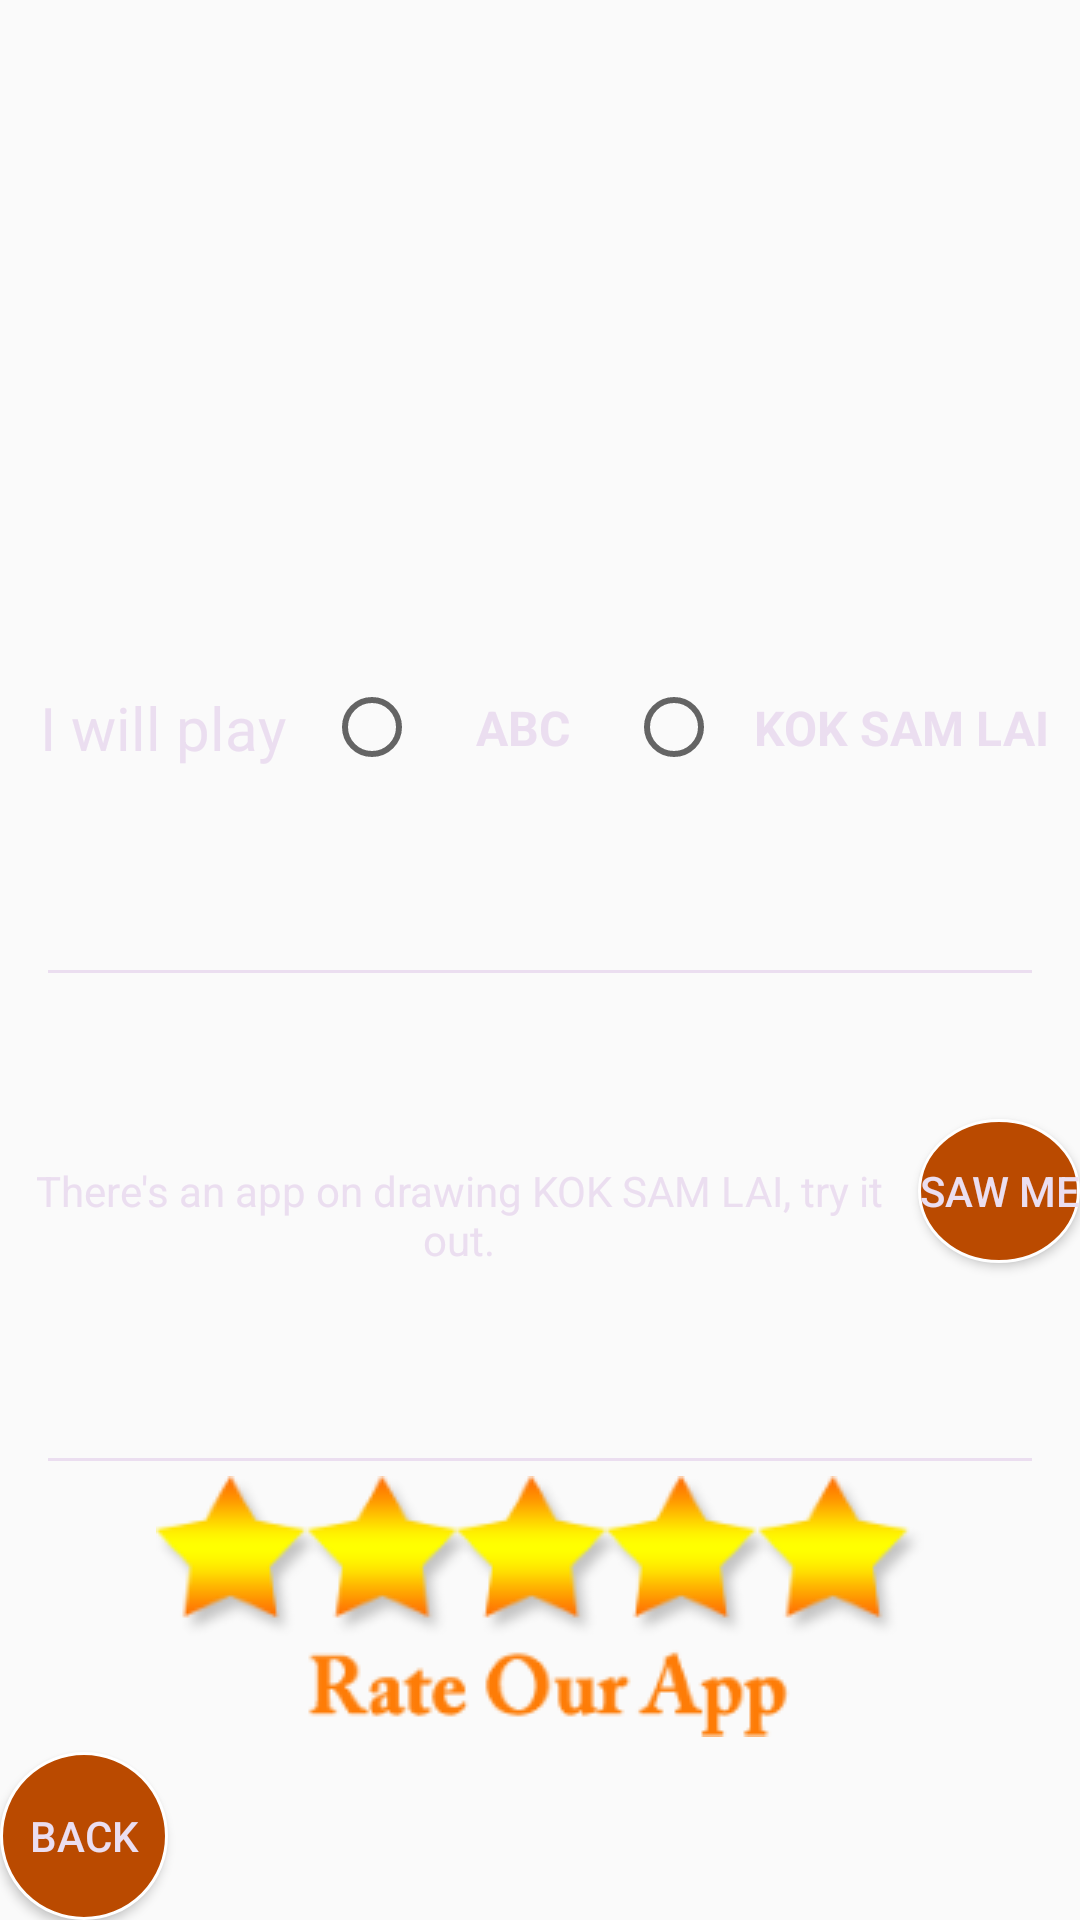

The Android layout XML behind this screen, and the referenced resources:
<!-- AndroidManifest.xml: application theme AppTheme -->
<!-- res/layout/floating_setting.xml -->
<?xml version="1.0" encoding="utf-8"?>
<LinearLayout xmlns:android="http://schemas.android.com/apk/res/android"
    android:layout_width="match_parent"
    android:layout_height="match_parent"
    android:orientation="vertical">

    <LinearLayout
        android:layout_width="match_parent"
        android:layout_height="0dp"
        android:layout_weight=".25"/>

    <LinearLayout
        android:layout_width="match_parent"
        android:layout_height="0dp"
        android:layout_weight=".25"
        android:orientation="horizontal">

        <TextView
            android:layout_width="0dp"
            android:layout_height="match_parent"
            android:layout_weight=".30"
            android:gravity="center_vertical|center_horizontal"
            android:textSize="20sp"
            android:text="I will play"
            android:textColor="#EBDEF0" />

        <RadioGroup
            android:id="@+id/radioLetters"
            android:layout_width="0dp"
            android:layout_height="match_parent"
            android:layout_weight=".70"
            android:orientation="horizontal">

            <RadioButton
                android:id="@+id/english"
                android:layout_width="0dp"
                android:layout_height="match_parent"
                android:layout_weight=".40"
                android:text="ABC"
                android:textColor="#EBDEF0"
                android:textSize="16sp"
                android:textStyle="bold"
                android:gravity="center_vertical|center_horizontal" />

            <RadioButton
                android:id="@+id/manipuri"
                android:layout_width="0dp"
                android:layout_height="match_parent"
                android:layout_weight=".60"
                android:text="KOK SAM LAI"
                android:textColor="#EBDEF0"
                android:textSize="16sp"
                android:textStyle="bold"
                android:gravity="center_vertical|center_horizontal" />

        </RadioGroup>


    </LinearLayout>

    <View
        android:layout_width="match_parent"
        android:layout_height="1dp"
        android:layout_marginLeft="16dp"
        android:layout_marginRight="16dp"
        android:background="#EBDEF0"/>

    <LinearLayout
        android:layout_width="match_parent"
        android:layout_height="0dp"
        android:layout_weight=".25"
        android:orientation="horizontal">

        <TextView
            android:layout_width="0dp"
            android:layout_height="match_parent"
            android:layout_weight=".85"
            android:gravity="center_vertical|center_horizontal"
            android:text="There's an app on drawing KOK SAM LAI, try it out."
            android:textColor="#EBDEF0" />

        <Button
            android:id="@+id/mayekid"
            android:layout_width="0dp"
            android:layout_height="wrap_content"
            android:layout_weight=".15"
            android:text="Saw me"
            android:background="@drawable/rounded_button"
            android:textColor="#EBDEF0"
            android:gravity="center_vertical|center_horizontal" />

    </LinearLayout>

    <View
        android:layout_width="match_parent"
        android:layout_height="1dp"
        android:layout_marginLeft="16dp"
        android:layout_marginRight="16dp"
        android:background="#EBDEF0"/>

    <ImageView
        android:id="@+id/rate"
        android:layout_width="wrap_content"
        android:layout_height="0dp"
        android:layout_weight=".15"
        android:src="@drawable/rate"
        android:layout_gravity="center_horizontal" />

    <Button
        android:id="@+id/backToMainPage"
        android:layout_width="56dp"
        android:layout_height="56dp"
        android:text="Back"
        android:background="@drawable/rounded_button"
        android:textColor="#EBDEF0"
        android:gravity="center_vertical|center_horizontal" />

</LinearLayout>
<!-- resources referenced by this layout -->
<resources>
  <!-- drawable rate: png bitmap (drawable, 13956 bytes) -->
  <!-- drawable rounded_button (drawable) -->
  <?xml version="1.0" encoding="utf-8"?>
  <selector xmlns:android="http://schemas.android.com/apk/res/android">
      <item>
          <shape android:shape="oval" >
              <stroke
                  android:height="1.0dip"
                  android:width="1.0dip"
                  android:color="#ffffff" />
  
              <solid android:color="#BA4A00" />
  
              <corners
                  android:bottomLeftRadius="12.0dip"
                  android:bottomRightRadius="12.0dip"
                  android:radius="12.0dip"
                  android:topLeftRadius="12.0dip"
                  android:topRightRadius="12.0dip" />
          </shape>
      </item>
  </selector>
  <style name="AppTheme" parent="Theme.AppCompat.Light.DarkActionBar">
          
          <item name="colorPrimary">@color/colorPrimary</item>
          <item name="colorPrimaryDark">@color/colorPrimaryDark</item>
          <item name="colorAccent">@color/colorAccent</item>
      </style>
  <color name="colorPrimary">#3F51B5</color>
  <color name="colorPrimaryDark">#303F9F</color>
  <color name="colorAccent">#FF4081</color>
</resources>
